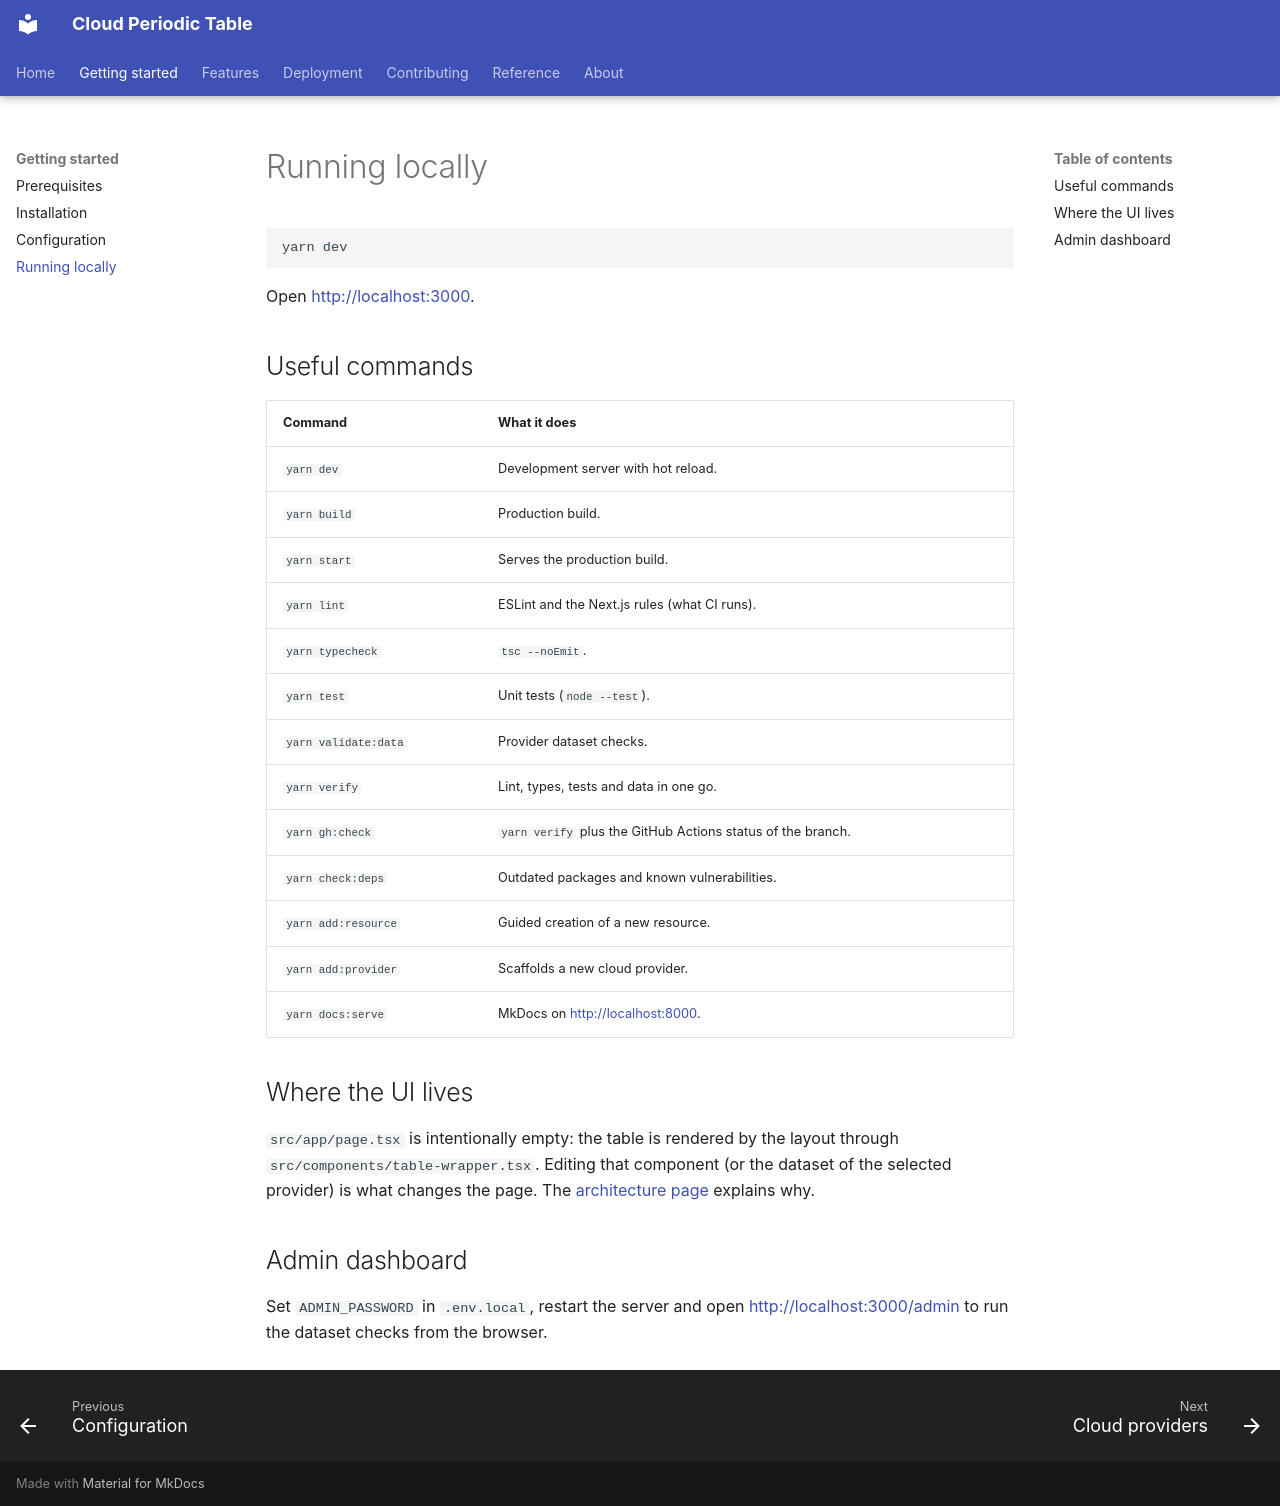

repository: gogo25171/azure-periodic-table-app · page: getting-started/4-running-locally/index.html · generator: mkdocs

# Running locally

```bash
yarn dev
```

Open <http://localhost:3000>.

## Useful commands

| Command | What it does |
| --- | --- |
| `yarn dev` | Development server with hot reload. |
| `yarn build` | Production build. |
| `yarn start` | Serves the production build. |
| `yarn lint` | ESLint and the Next.js rules (what CI runs). |
| `yarn typecheck` | `tsc --noEmit`. |
| `yarn test` | Unit tests (`node --test`). |
| `yarn validate:data` | Provider dataset checks. |
| `yarn verify` | Lint, types, tests and data in one go. |
| `yarn gh:check` | `yarn verify` plus the GitHub Actions status of the branch. |
| `yarn check:deps` | Outdated packages and known vulnerabilities. |
| `yarn add:resource` | Guided creation of a new resource. |
| `yarn add:provider` | Scaffolds a new cloud provider. |
| `yarn docs:serve` | MkDocs on <http://localhost:8000>. |

## Where the UI lives

`src/app/page.tsx` is intentionally empty: the table is rendered by the layout
through `src/components/table-wrapper.tsx`. Editing that component (or the
dataset of the selected provider) is what changes the page. The
[architecture page](../reference/architecture.md) explains why.

## Admin dashboard

Set `ADMIN_PASSWORD` in `.env.local`, restart the server and open
<http://localhost:3000/admin> to run the dataset checks from the browser.
